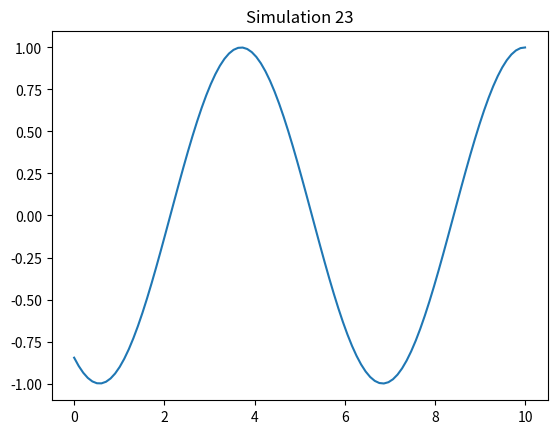

Reproduce this figure in Python.
%matplotlib inline
import numpy as np
import matplotlib.pyplot as plt

def run_sim():
    t = np.linspace(0, 10, 100)
    plt.plot(t, np.sin(t + 23))
    plt.title("Simulation 23")
    plt.savefig("sim_23.png")

if __name__ == "__main__":
    run_sim()
